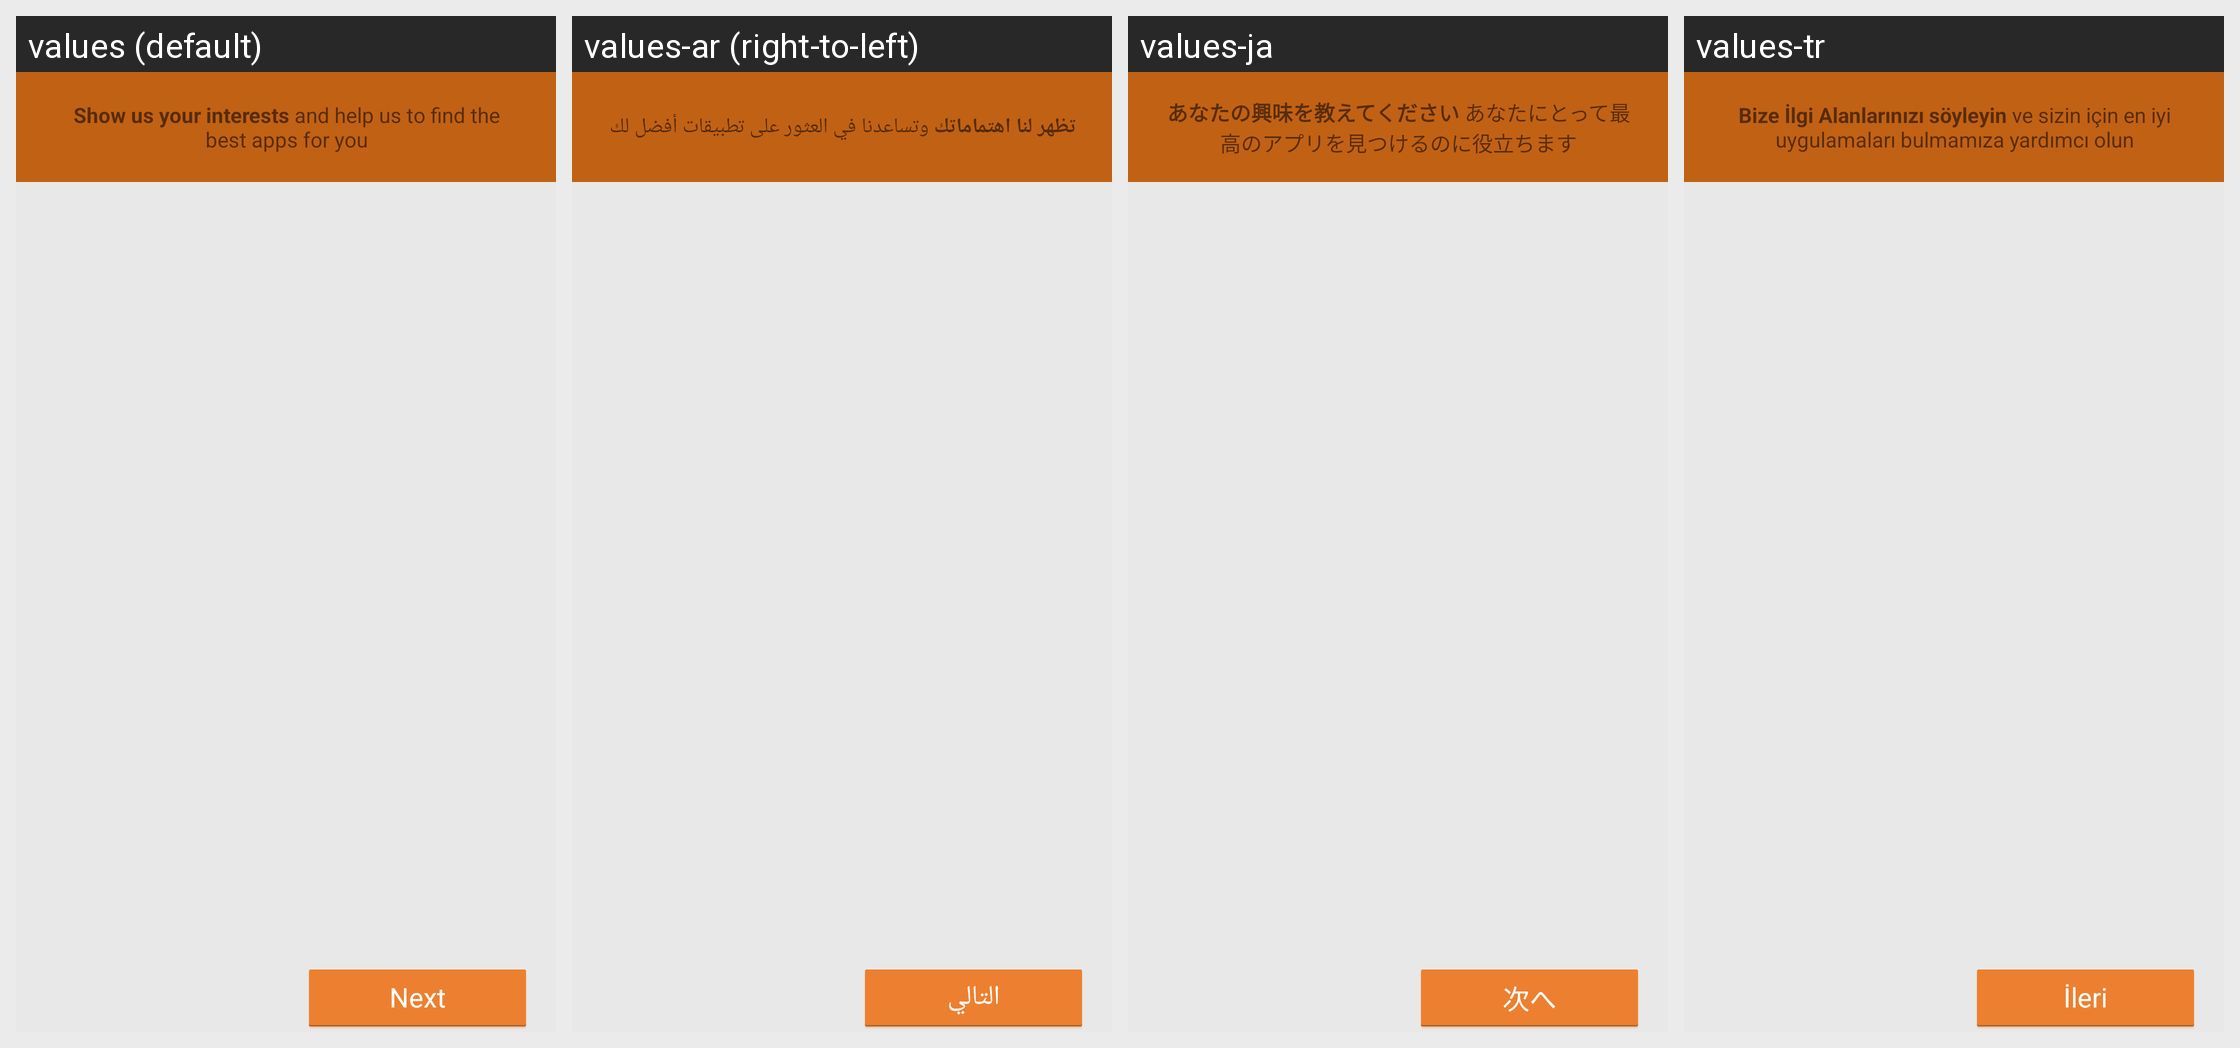

This grid shows one Android layout under several languages. Give, for every string resource on the screen, its name, the default text and each shown locale's text.
Android screen res/layout/fragment_user_interests.xml rendered under 4 locales, left to right: values (default), values-ar (right-to-left), values-ja, values-tr. Device: Nexus 5 (rendered at 1080×1920; each locale shown at half size, 540×960, under a caption strip naming it); theme AptoideThemeDefault.
Other locales in the repository, not shown: values-af, values-bn, values-cs, values-da, values-de, values-el, values-es, values-et, values-fi, values-fr, values-gu, values-hi, values-hr, values-hu, values-in, values-it, values-iw, values-ka, values-km, values-kn, values-ko, values-lo, values-lt, values-ml, values-mr, values-ms, values-my, values-nb, values-nl, values-pa, values-pl, values-pt, values-pt-rBR, values-pt-rPT, values-ro, values-ru, values-sk, values-sr, values-sv, values-ta, values-te, values-th, values-tl, values-tl-rPH, values-uk, values-vi, values-zh-rCN, values-zh-rHK, values-zh-rTW.
Strings drawn on this screen, with the default value and each locale's value (text and hints the layout hard-codes, and strings that could not be matched under every locale, appear in the picture but are not listed):

user_interests_header
  values: Show us your interests and help us to find the best apps for you
  values-ar: تظهر لنا اهتماماتك وتساعدنا في العثور على تطبيقات أفضل لك
  values-ja: あなたの興味を教えてください あなたにとって最高のアプリを見つけるのに役立ちます
  values-tr: Bize İlgi Alanlarınızı söyleyin ve sizin için en iyi uygulamaları bulmamıza yardımcı olun

next
  values: Next
  values-ar: التالي
  values-ja: 次へ
  values-tr: İleri
